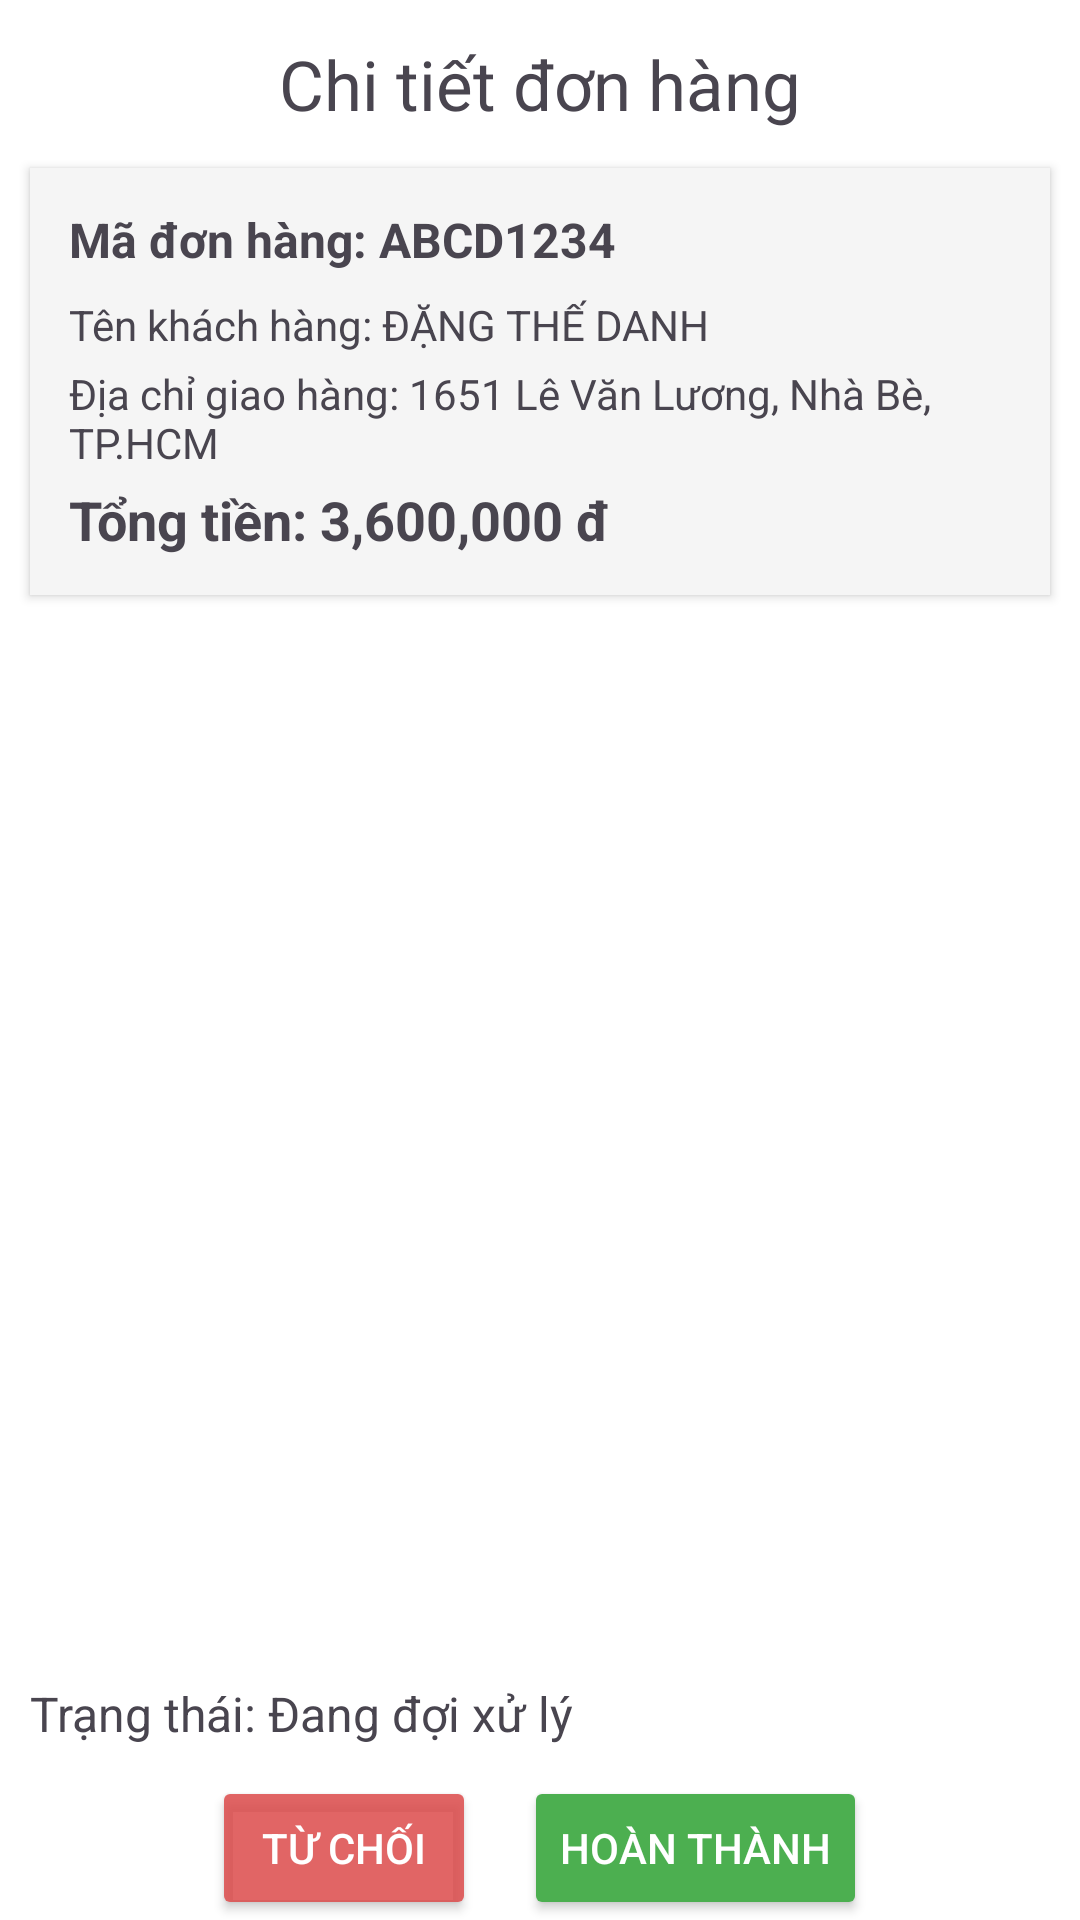

Write the Android layout XML for this screen, with the resource values it uses.
<!-- AndroidManifest.xml: application theme Theme.FlowerBoutique -->
<!-- res/layout/activity_admin_order_detail.xml -->
<?xml version="1.0" encoding="utf-8"?>
<LinearLayout
    android:id="@+id/main"
    xmlns:android="http://schemas.android.com/apk/res/android"
    xmlns:app="http://schemas.android.com/apk/res-auto"
    android:orientation="vertical"
    android:layout_width="match_parent"
    android:layout_height="match_parent"
    android:background="#FFFFFF">

    <com.google.android.material.appbar.AppBarLayout
        android:id="@+id/appbar"
        android:layout_width="match_parent"
        android:layout_height="wrap_content"
        android:backgroundTint="@android:color/transparent">

        <androidx.constraintlayout.widget.ConstraintLayout
            android:layout_width="match_parent"
            android:layout_height="wrap_content"
            android:paddingHorizontal="10sp"
            android:paddingVertical="12sp">

            <Button
                android:id="@+id/ivBack"
                style="@style/Button.IconOnly.Outlined"
                android:layout_width="32dp"
                android:layout_height="32dp"
                android:paddingStart="5sp"
                app:icon="@drawable/ic_back"
                app:iconSize="28sp"
                app:iconTint="@color/black"
                app:layout_constraintBottom_toBottomOf="parent"
                app:layout_constraintStart_toStartOf="parent"
                app:layout_constraintTop_toTopOf="parent"
                app:strokeColor="@color/black" />

            <TextView
                android:layout_width="wrap_content"
                android:layout_height="wrap_content"
                android:text="Chi tiết đơn hàng"
                android:textSize="23sp"
                app:layout_constraintBottom_toBottomOf="parent"
                app:layout_constraintEnd_toEndOf="parent"
                app:layout_constraintStart_toStartOf="parent"
                app:layout_constraintTop_toTopOf="parent" />
        </androidx.constraintlayout.widget.ConstraintLayout>
    </com.google.android.material.appbar.AppBarLayout>


    <LinearLayout
        android:orientation="vertical"
        android:layout_width="match_parent"
        android:layout_height="wrap_content"
        android:background="#F5F5F5"
        android:padding="13dp"
        android:layout_marginHorizontal="10sp"
        android:elevation="2dp">

        <TextView
            android:id="@+id/order_id"
            android:layout_width="match_parent"
            android:layout_height="wrap_content"
            android:text="Mã đơn hàng: ABCD1234"
            android:textSize="16sp"
            android:textStyle="bold"
            android:paddingBottom="8dp" />

        <TextView
            android:id="@+id/customer_name"
            android:layout_width="match_parent"
            android:layout_height="wrap_content"
            android:text="Tên khách hàng: ĐẶNG THẾ DANH"
            android:paddingBottom="4dp" />

        <TextView
            android:id="@+id/shipping_address"
            android:layout_width="match_parent"
            android:layout_height="wrap_content"
            android:text="Địa chỉ giao hàng: 1651 Lê Văn Lương, Nhà Bè, TP.HCM"
            android:paddingBottom="4dp" />

        <TextView
            android:id="@+id/total_price"
            android:layout_width="match_parent"
            android:layout_height="wrap_content"
            android:text="Tổng tiền: 3,600,000 đ"
            android:textSize="18sp"
            android:textStyle="bold" />
    </LinearLayout>

    <androidx.recyclerview.widget.RecyclerView
        android:id="@+id/product_list"
        android:layout_width="match_parent"
        android:layout_height="0dp"
        android:paddingHorizontal="10sp"
        android:layout_weight="1" />

    <TextView
        android:id="@+id/order_status"
        android:layout_width="match_parent"
        android:layout_height="wrap_content"
        android:text="Trạng thái: Đang đợi xử lý"
        android:layout_marginVertical="10sp"
        android:paddingHorizontal="10sp"
        android:textSize="16sp" />

    <LinearLayout
        android:orientation="horizontal"
        android:layout_width="match_parent"
        android:layout_height="wrap_content"
        android:gravity="center">

        <Button
            android:id="@+id/reject_button"
            android:layout_width="wrap_content"
            android:layout_height="wrap_content"
            android:text="Từ chối"
            android:layout_marginEnd="16dp"
            android:backgroundTint="#DADC4B4B"
            android:textColor="#FFFFFF"
            android:enabled="true" />

        <Button
            android:id="@+id/complete_button"
            android:layout_width="wrap_content"
            android:layout_height="wrap_content"
            android:text="Hoàn thành"
            android:backgroundTint="#4CAF50"
            android:textColor="#FFFFFF"
            android:enabled="true" />

    </LinearLayout>

</LinearLayout>
<!-- resources referenced by this layout -->
<resources>
  <color name="black">#FF000000</color>
  <!-- drawable ic_back (drawable) -->
  <vector xmlns:android="http://schemas.android.com/apk/res/android" android:autoMirrored="true" android:height="24dp" android:tint="#906438" android:viewportHeight="960" android:viewportWidth="960" android:width="24dp">
  
      <path android:fillColor="@android:color/white" android:pathData="M400,880L0,480L400,80L471,151L142,480L471,809L400,880Z"/>
  
  </vector>
  <style name="Button.IconOnly.Outlined" parent="Widget.Material3.Button.IconButton.Outlined">
          <item name="iconPadding">0sp</item>
          <item name="iconGravity">textStart</item>
          <item name="android:insetTop">0sp</item>
          <item name="android:insetBottom">0sp</item>
          <item name="android:insetLeft">0sp</item>
          <item name="android:insetRight">0sp</item>
      </style>
  <style name="Theme.FlowerBoutique" parent="Base.Theme.FlowerBoutique" />
  <style name="Base.Theme.FlowerBoutique" parent="Theme.Material3.Light.NoActionBar">
          <item name="android:windowActivityTransitions">true</item>
          <item name="colorPrimary">#AB886D</item>
          <item name="colorOnPrimary">@color/white</item>
          <item name="colorOutline">?attr/colorPrimary</item>
          <item name="colorSecondaryContainer">#F7F2ED</item>
          <item name="colorSurfaceContainerLow">#FFE8D6</item>
          <item name="colorOnSecondaryContainer">?attr/colorPrimary</item>
          <item name="colorSurface">?attr/colorSecondaryContainer</item>
          <item name="colorOnSurface">#84532E</item>
          <item name="colorOnSurfaceVariant">?attr/colorOnSurface</item>
          <item name="colorSurfaceContainer">#FFFBF8</item>
          <item name="android:windowBackground">@color/white</item>
      </style>
  <color name="white">#FFFFFFFF</color>
</resources>
